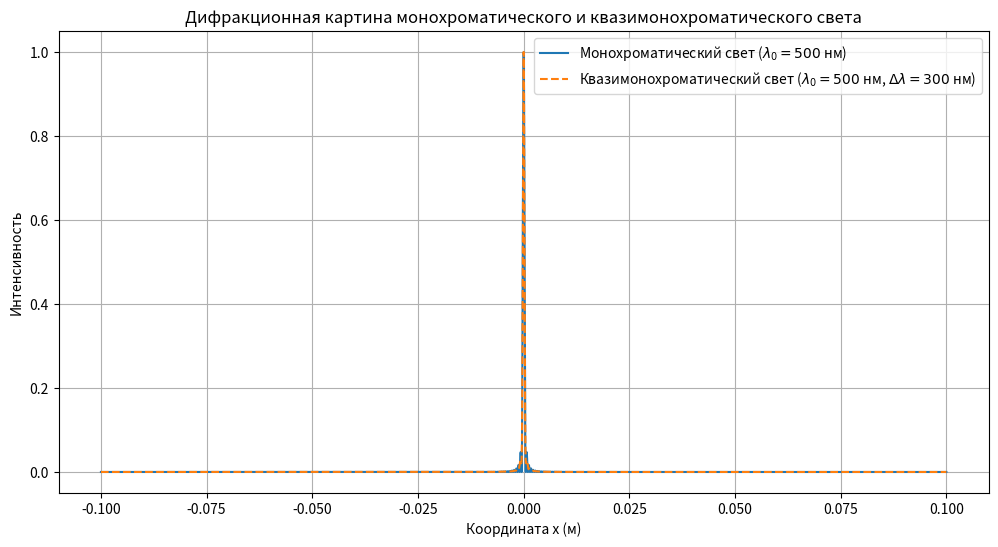

Here is the Python script that generated this plot:
import numpy as np
import matplotlib.pyplot as plt


def intensity(x, wavelength, L, d, b, N):
    theta = np.arctan(x / L)
    beta = (np.pi * d * np.sin(theta)) / wavelength
    I = (np.sin(N * beta) / np.sin(beta)) ** 2 * (np.sin(beta / d * b) / (beta / d * b)) ** 2
    return I


def normalize(I):
    return I / np.max(I)


def calculate_total_intensity(x, wavelengths, L, d, b, N):
    I_total = np.zeros_like(x)
    for wavelength in wavelengths:
        I_total += intensity(x, wavelength, L, d, b, N)
    return I_total


def plot_intensity(x, I_mono, I_total, lambda_0, delta_lambda):
    plt.figure(figsize=(12, 6))
    plt.plot(x, I_mono, label=f'Монохроматический свет ($\\lambda_0 = {lambda_0 * 1e9:.0f}$ нм)')
    plt.plot(x, I_total, linestyle='--',
             label=f'Квазимонохроматический свет ($\\lambda_0 = {lambda_0 * 1e9:.0f}$ нм, $\\Delta \\lambda = {delta_lambda * 1e9:.0f}$ нм)')
    plt.xlabel('Координата x (м)')
    plt.ylabel('Интенсивность')
    plt.title('Дифракционная картина монохроматического и квазимонохроматического света')
    plt.legend()
    plt.grid(True)
    plt.show()


lambda_0 = 500e-9  # центральная длина волны в метрах
delta_lambda = 300e-9  # спектральная ширина в метрах

period = 1e-6  # период решетки в метрах
height = 1e-6  # высота щели в метрах
num_gaps = 1000  # число щелей

L = 1.0  # расстояние до экрана в метрах

x = np.linspace(-0.1, 0.1, 1000000)  # диапазон координат x в метрах

I_mono = intensity(x, lambda_0, L, period, height, num_gaps)
wavelengths = np.linspace(lambda_0 - delta_lambda / 2, lambda_0 + delta_lambda / 2, 100)
I_total = calculate_total_intensity(x, wavelengths, L, period, height, num_gaps)

I_mono = normalize(I_mono)
I_total = normalize(I_total)

plot_intensity(x, I_mono, I_total, lambda_0, delta_lambda)
